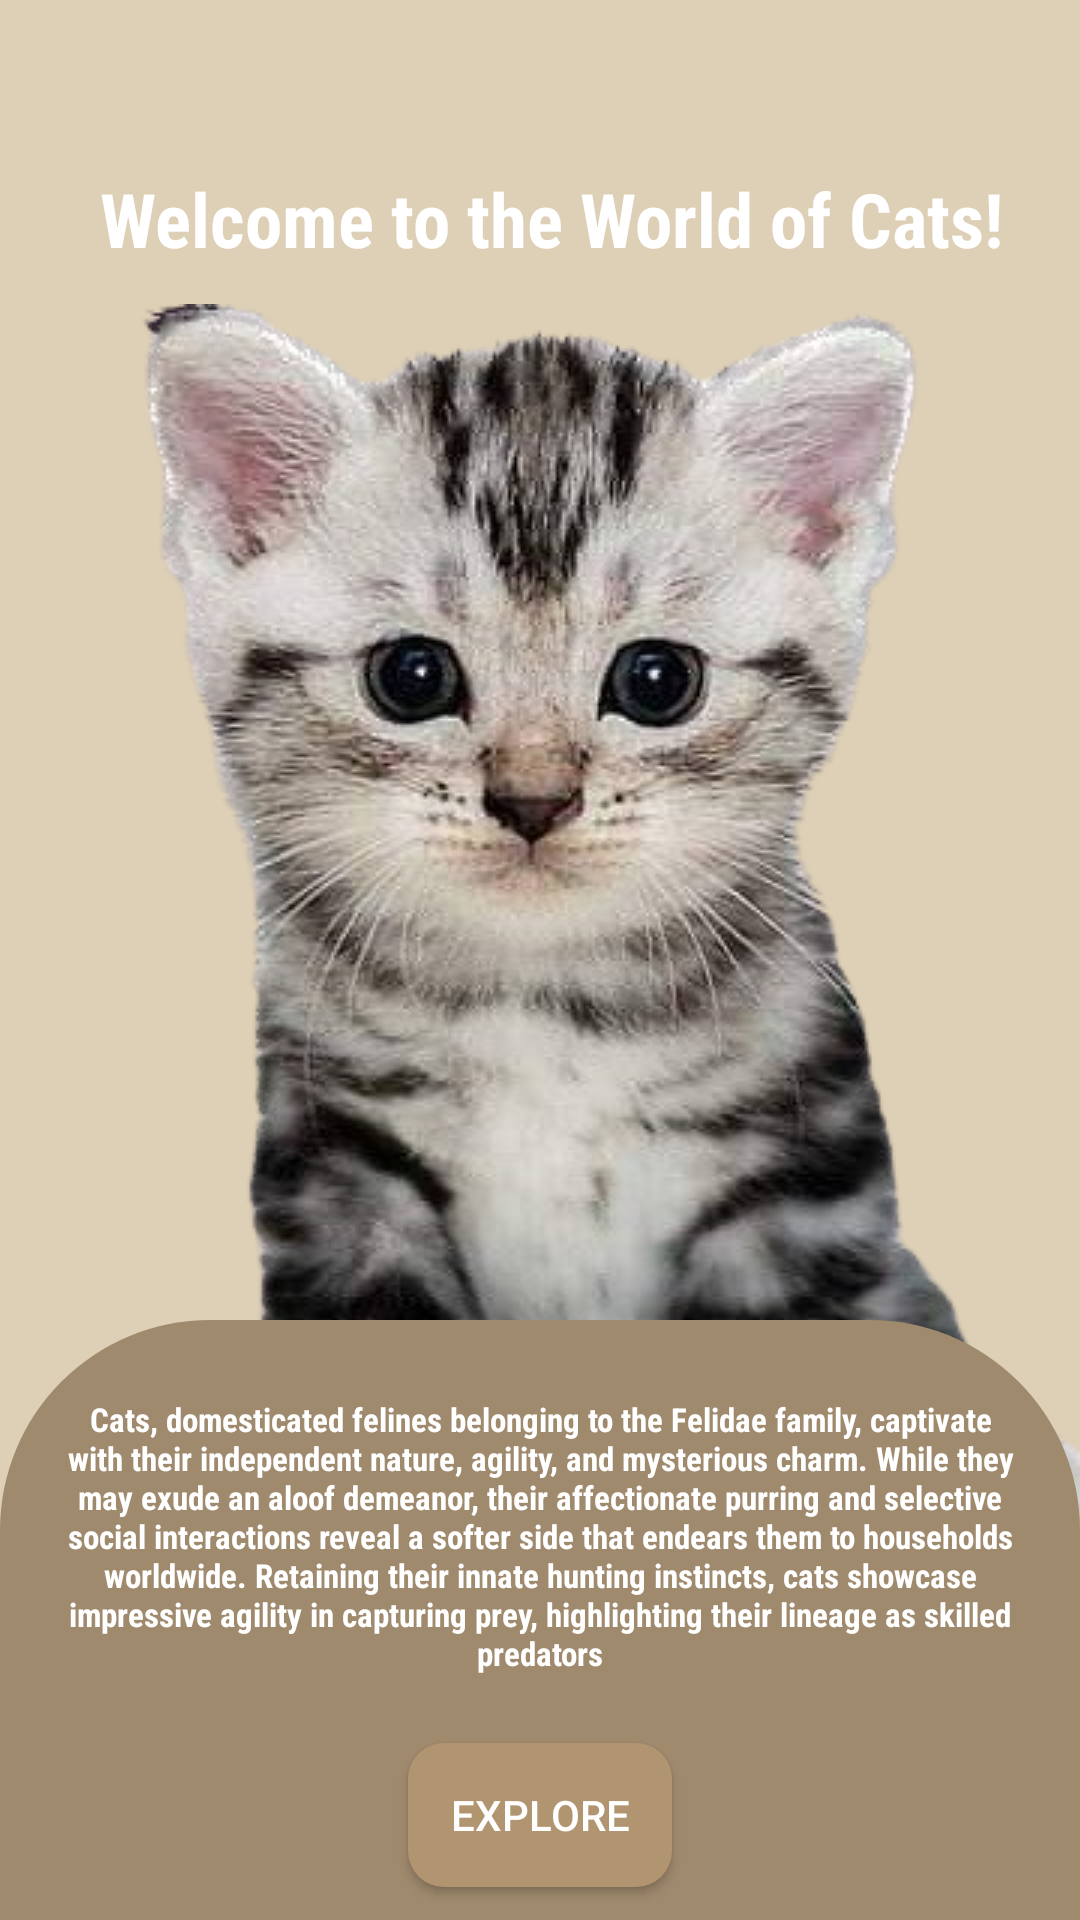

Android layout source for this screen:
<!-- AndroidManifest.xml: application theme Base.Theme.PetCo -->
<!-- res/layout/activity_cats_categories.xml -->
<?xml version="1.0" encoding="utf-8"?>
<androidx.constraintlayout.widget.ConstraintLayout xmlns:android="http://schemas.android.com/apk/res/android"
    xmlns:app="http://schemas.android.com/apk/res-auto"
    xmlns:tools="http://schemas.android.com/tools"
    android:layout_width="match_parent"
    android:layout_height="match_parent"
    android:background="@color/brown"
    tools:context=".CATSCATEGORY.CatsCategories">

    <ImageView
        android:id="@+id/ivBackbtn"
        android:layout_width="30dp"
        android:layout_height="30dp"
        android:layout_marginStart="16dp"
        android:layout_marginTop="16dp"
        app:layout_constraintStart_toStartOf="parent"
        app:layout_constraintTop_toTopOf="parent"
        app:srcCompat="@drawable/iconbackbutton" />

    <ImageView
        android:id="@+id/ivCat"
        android:layout_width="wrap_content"
        android:layout_height="wrap_content"
        app:layout_constraintBottom_toBottomOf="parent"
        app:layout_constraintEnd_toEndOf="@+id/textView4"
        app:layout_constraintHorizontal_bias="0.25"
        app:layout_constraintStart_toStartOf="@+id/textView4"
        app:layout_constraintTop_toBottomOf="@+id/textView4"
        app:layout_constraintVertical_bias="0.811"
        app:srcCompat="@drawable/catbackground" />

    <View
        android:id="@+id/view"
        android:layout_width="match_parent"
        android:layout_height="200dp"
        android:background="@drawable/viewcorner"
        app:layout_constraintBottom_toBottomOf="parent"
        app:layout_constraintEnd_toEndOf="parent"
        app:layout_constraintHorizontal_bias="1.0"
        app:layout_constraintStart_toStartOf="parent" />

    <TextView
        android:id="@+id/tvCategoryCat"
        android:layout_width="330dp"
        android:layout_height="100dp"
        android:gravity="center"
        android:text="Cats, domesticated felines belonging to the Felidae family, captivate with their independent nature, agility, and mysterious charm. While they may exude an aloof demeanor, their affectionate purring and selective social interactions reveal a softer side that endears them to households worldwide. Retaining their innate hunting instincts, cats showcase impressive agility in capturing prey, highlighting their lineage as skilled predators"
        app:layout_constraintBottom_toBottomOf="@+id/view"
        app:layout_constraintEnd_toEndOf="parent"
        android:textColor="@color/white"
        android:textStyle="bold"
        android:textSize="11sp"
        android:fontFamily="sans-serif-condensed"
        app:layout_constraintStart_toStartOf="@+id/view"
        app:layout_constraintTop_toTopOf="@+id/view"
        app:layout_constraintVertical_bias="0.22000003" />
    <Button
        android:id="@+id/btExploreCats"
        android:layout_width="wrap_content"
        android:layout_height="wrap_content"
        android:layout_marginTop="19dp"
        android:text="Explore"
        android:textColor="@color/white"
        android:background="@drawable/button_selector"
        app:layout_constraintEnd_toEndOf="@+id/tvCategoryCat"
        app:layout_constraintStart_toStartOf="@+id/tvCategoryCat"
        app:layout_constraintTop_toBottomOf="@+id/tvCategoryCat" />

    <TextView
        android:id="@+id/textView4"
        android:layout_width="wrap_content"
        android:layout_height="wrap_content"
        android:layout_marginStart="24dp"
        android:layout_marginTop="56dp"
        android:fontFamily="sans-serif-condensed"
        android:text="Welcome to the World of Cats!"
        android:textColor="@color/white"
        android:textSize="25sp"
        android:textStyle="bold"
        app:layout_constraintEnd_toEndOf="parent"
        app:layout_constraintHorizontal_bias="0.265"
        app:layout_constraintStart_toStartOf="parent"
        app:layout_constraintTop_toTopOf="parent" />


</androidx.constraintlayout.widget.ConstraintLayout>
<!-- resources referenced by this layout -->
<resources>
  <color name="brown">#DED0B6</color>
  <color name="white">#FFFFFFFF</color>
  <!-- drawable button_selector (drawable) -->
  <?xml version="1.0" encoding="utf-8"?>
  <selector xmlns:android="http://schemas.android.com/apk/res/android">
      
      <item android:state_pressed="true">
          <shape android:shape="rectangle">
              <solid android:color="@color/midbrown" />
              <corners android:radius="12dp" />
          </shape>
      </item>
  
      
      <item android:state_focused="true">
          <shape android:shape="rectangle">
              <solid android:color="@color/midbrown" />
              <corners android:radius="12dp" />
          </shape>
      </item>
  
      
      <item>
          <shape android:shape="rectangle">
              <solid android:color="@color/lightbrown" />
              <corners android:radius="12dp" />
          </shape>
      </item>
  </selector>
  <!-- drawable catbackground: png bitmap (drawable, 202734 bytes) -->
  <!-- drawable viewcorner (drawable) -->
  <?xml version="1.0" encoding="utf-8"?>
  <shape xmlns:android="http://schemas.android.com/apk/res/android">
      <corners android:topLeftRadius="70dp"
          android:topRightRadius="70dp">
      </corners>
      <solid android:color="@color/midbrown">
      </solid>
  </shape>
  <style name="Base.Theme.PetCo" parent="Theme.AppCompat.Light.NoActionBar">
          
          <item name="windowNoTitle">true</item>
      </style>
  <color name="midbrown">#a08a6e</color>
  <color name="lightbrown">#B19470</color>
</resources>
